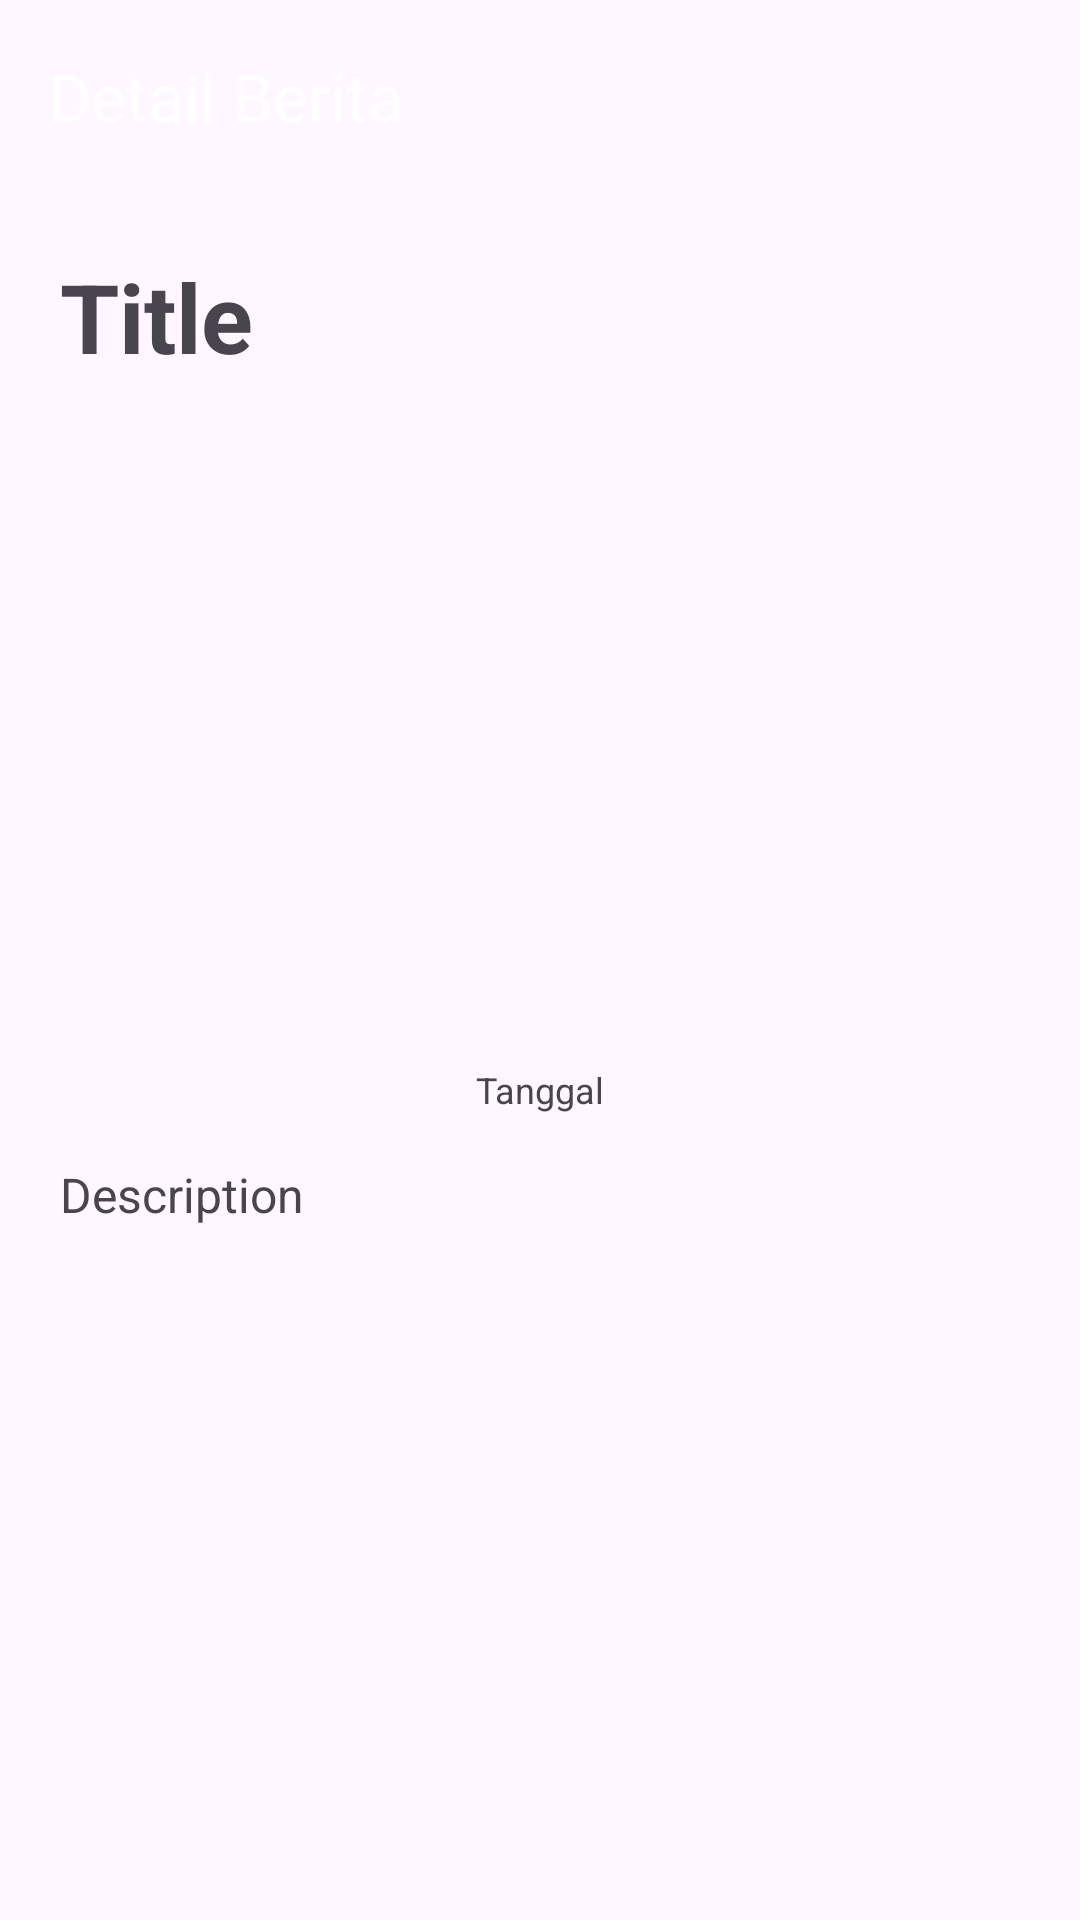

Write the Android layout XML for this screen, with the resource values it uses.
<!-- AndroidManifest.xml: application theme Theme.PendataanAlumni -->
<!-- res/layout/activity_detail_berita.xml -->
<?xml version="1.0" encoding="utf-8"?>
<LinearLayout xmlns:android="http://schemas.android.com/apk/res/android"
    xmlns:app="http://schemas.android.com/apk/res-auto"
    xmlns:tools="http://schemas.android.com/tools"
    android:id="@+id/main"
    android:layout_width="match_parent"
    android:layout_height="match_parent"
    tools:context=".DetailBeritaActivity"
    android:orientation="vertical"
    >

    <androidx.appcompat.widget.Toolbar
        android:id="@+id/toolbar"
        android:layout_width="match_parent"
        android:layout_height="?attr/actionBarSize"
        android:background="?attr/colorPrimary"
        android:elevation="4dp"
        android:theme="@style/ThemeOverlay.AppCompat.Dark.ActionBar"
        app:layout_constraintEnd_toEndOf="parent"
        app:layout_constraintStart_toStartOf="parent"
        app:layout_constraintTop_toTopOf="parent"
        app:popupTheme="@style/ThemeOverlay.AppCompat.Light"
        app:title="Detail Berita" />


    <LinearLayout
        android:layout_gravity="center"
        android:layout_width="match_parent"
        android:layout_height="wrap_content"
        android:orientation="vertical"
        android:padding="20dp"
        >

        <TextView
            android:id="@+id/detailBeritaTitle"
            android:layout_width="match_parent"
            android:layout_height="wrap_content"
            android:textSize="32sp"
            android:textStyle="bold"
            android:layout_marginBottom="8dp"
            android:text="Title" />

        <ImageView
            android:id="@+id/detailBeritaImg"
            android:layout_width="match_parent"
            android:layout_height="200dp"
            android:src="@drawable/kevin"
            android:scaleType="fitCenter"
            />

        <TextView
            android:layout_marginTop="20dp"
            android:textAlignment="center"
            android:id="@+id/detailBeritaDate"
            android:layout_width="match_parent"
            android:layout_height="wrap_content"
            android:textSize="12sp"
            android:layout_marginBottom="16dp"
            android:text="Tanggal" />

        <TextView
            android:id="@+id/detailBeritaDescription"
            android:justificationMode="inter_word"
            android:layout_width="match_parent"
            android:layout_height="wrap_content"
            android:textSize="16sp"
            android:text="Description"
            />




    </LinearLayout>



</LinearLayout>
<!-- resources referenced by this layout -->
<resources>
  <style name="Theme.PendataanAlumni" parent="Base.Theme.PendataanAlumni" />
  <style name="Base.Theme.PendataanAlumni" parent="Theme.Material3.Light.NoActionBar">
          
           <item name="colorPrimary">@color/blue</item>
      </style>
</resources>
